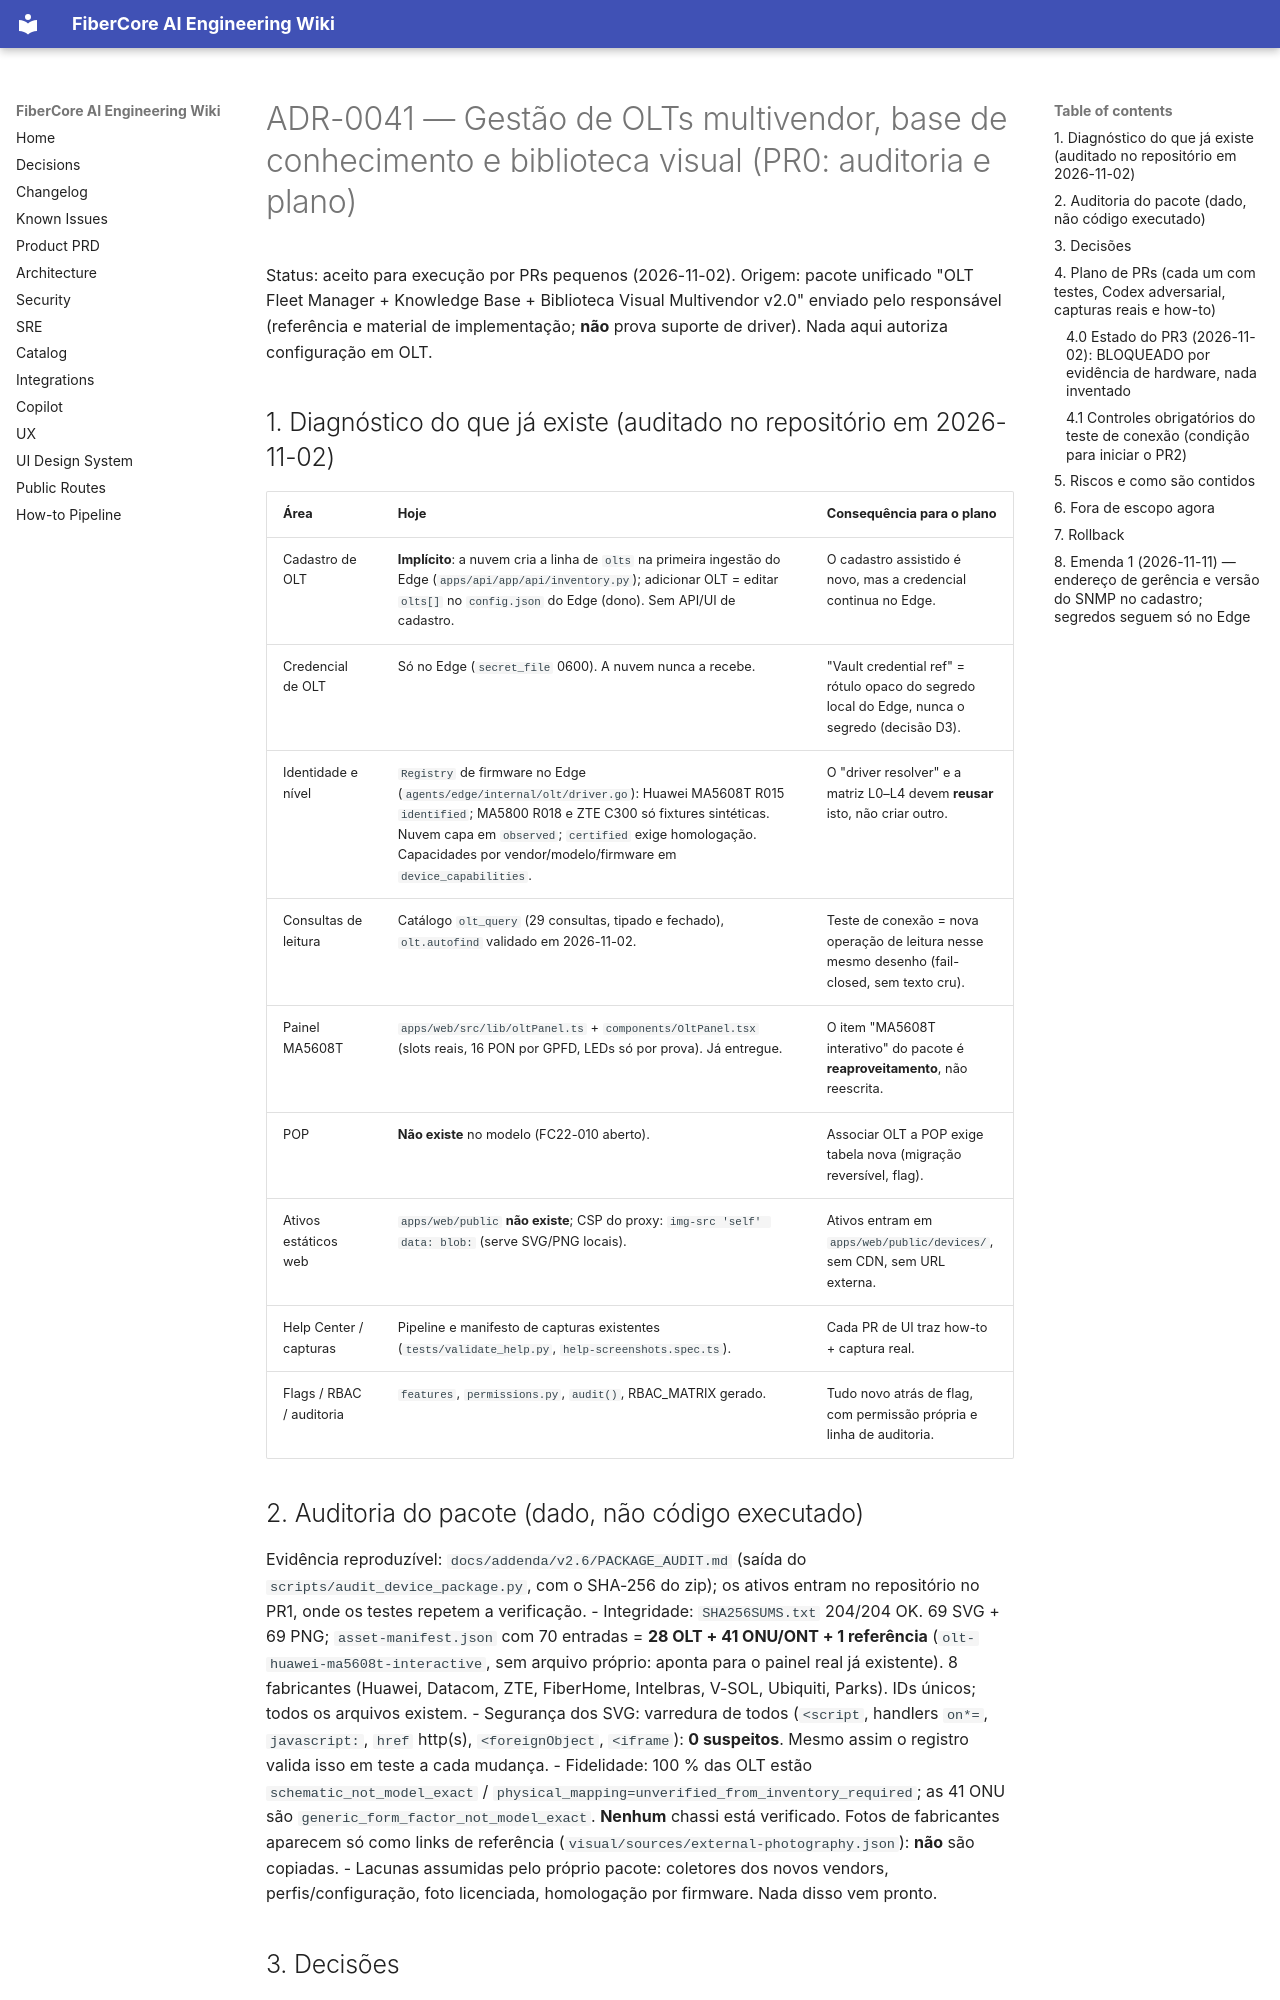

repository: keslleykledston/44-fibercore_ai · page: wiki/adr/ADR-0041-fleet-manager-e-biblioteca-visual-multivendor/index.html · generator: mkdocs

# ADR-0041 — Gestão de OLTs multivendor, base de conhecimento e biblioteca visual (PR0: auditoria e plano)

Status: aceito para execução por PRs pequenos (2026-11-02). Origem: pacote unificado "OLT Fleet Manager + Knowledge Base + Biblioteca Visual Multivendor v2.0" enviado pelo responsável (referência e material de implementação; **não** prova suporte de driver). Nada aqui autoriza configuração em OLT.

## 1. Diagnóstico do que já existe (auditado no repositório em 2026-11-02)
| Área | Hoje | Consequência para o plano |
|---|---|---|
| Cadastro de OLT | **Implícito**: a nuvem cria a linha de `olts` na primeira ingestão do Edge (`apps/api/app/api/inventory.py`); adicionar OLT = editar `olts[]` no `config.json` do Edge (dono). Sem API/UI de cadastro. | O cadastro assistido é novo, mas a credencial continua no Edge. |
| Credencial de OLT | Só no Edge (`secret_file` 0600). A nuvem nunca a recebe. | "Vault credential ref" = rótulo opaco do segredo local do Edge, nunca o segredo (decisão D3). |
| Identidade e nível | `Registry` de firmware no Edge (`agents/edge/internal/olt/driver.go`): Huawei MA5608T R015 `identified`; MA5800 R018 e ZTE C300 só fixtures sintéticas. Nuvem capa em `observed`; `certified` exige homologação. Capacidades por vendor/modelo/firmware em `device_capabilities`. | O "driver resolver" e a matriz L0–L4 devem **reusar** isto, não criar outro. |
| Consultas de leitura | Catálogo `olt_query` (29 consultas, tipado e fechado), `olt.autofind` validado em 2026-11-02. | Teste de conexão = nova operação de leitura nesse mesmo desenho (fail-closed, sem texto cru). |
| Painel MA5608T | `apps/web/src/lib/oltPanel.ts` + `components/OltPanel.tsx` (slots reais, 16 PON por GPFD, LEDs só por prova). Já entregue. | O item "MA5608T interativo" do pacote é **reaproveitamento**, não reescrita. |
| POP | **Não existe** no modelo (FC22-010 aberto). | Associar OLT a POP exige tabela nova (migração reversível, flag). |
| Ativos estáticos web | `apps/web/public` **não existe**; CSP do proxy: `img-src 'self' data: blob:` (serve SVG/PNG locais). | Ativos entram em `apps/web/public/devices/`, sem CDN, sem URL externa. |
| Help Center / capturas | Pipeline e manifesto de capturas existentes (`tests/validate_help.py`, `help-screenshots.spec.ts`). | Cada PR de UI traz how-to + captura real. |
| Flags / RBAC / auditoria | `features`, `permissions.py`, `audit()`, RBAC_MATRIX gerado. | Tudo novo atrás de flag, com permissão própria e linha de auditoria. |

## 2. Auditoria do pacote (dado, não código executado)
Evidência reproduzível: `docs/addenda/v2.6/PACKAGE_AUDIT.md` (saída do `scripts/audit_device_package.py`, com o SHA-256 do zip); os ativos entram no repositório no PR1, onde os testes repetem a verificação.
- Integridade: `SHA256SUMS.txt` 204/204 OK. 69 SVG + 69 PNG; `asset-manifest.json` com 70 entradas = **28 OLT + 41 ONU/ONT + 1 referência** (`olt-huawei-ma5608t-interactive`, sem arquivo próprio: aponta para o painel real já existente). 8 fabricantes (Huawei, Datacom, ZTE, FiberHome, Intelbras, V-SOL, Ubiquiti, Parks). IDs únicos; todos os arquivos existem.
- Segurança dos SVG: varredura de todos (`<script`, handlers `on*=`, `javascript:`, `href` http(s), `<foreignObject`, `<iframe`): **0 suspeitos**. Mesmo assim o registro valida isso em teste a cada mudança.
- Fidelidade: 100 % das OLT estão `schematic_not_model_exact` / `physical_mapping=unverified_from_inventory_required`; as 41 ONU são `generic_form_factor_not_model_exact`. **Nenhum** chassi está verificado. Fotos de fabricantes aparecem só como links de referência (`visual/sources/external-photography.json`): **não** são copiadas.
- Lacunas assumidas pelo próprio pacote: coletores dos novos vendors, perfis/configuração, foto licenciada, homologação por firmware. Nada disso vem pronto.
